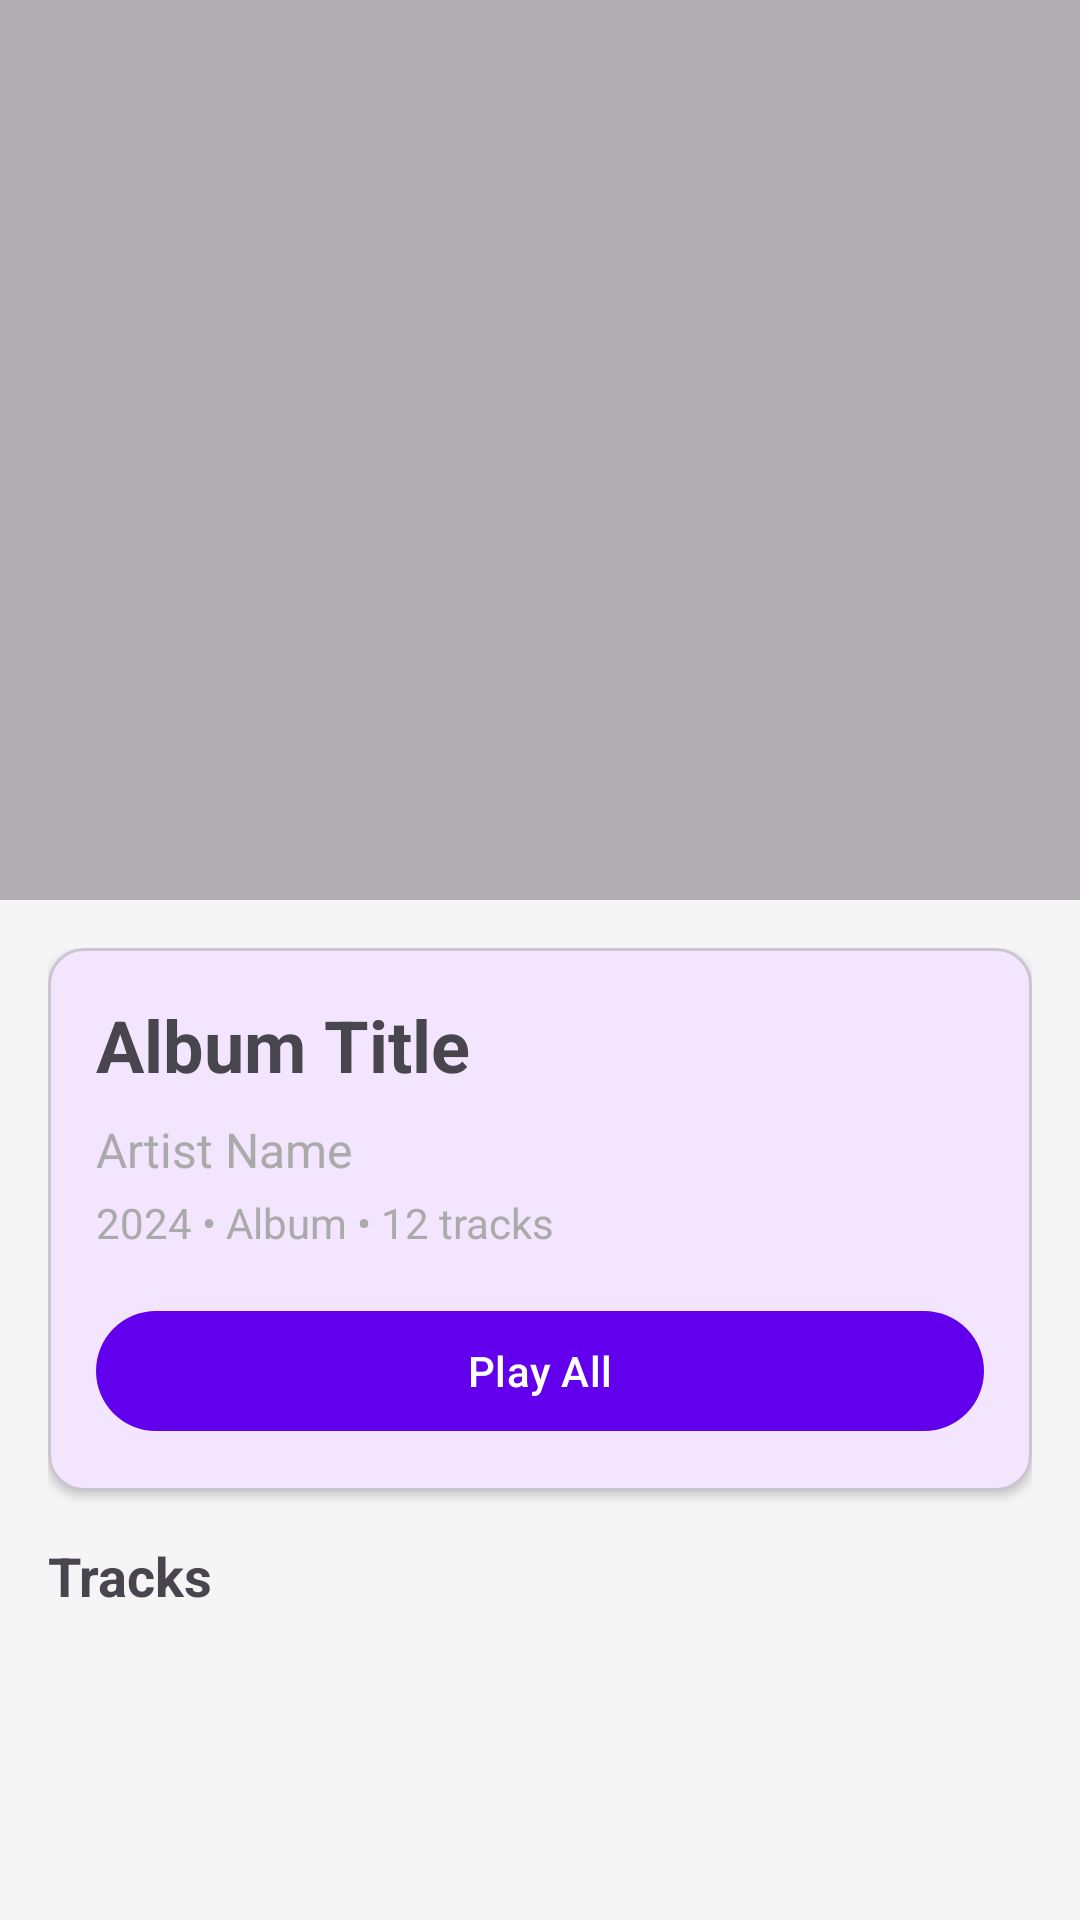

Write the Android layout XML for this screen, with the resource values it uses.
<!-- AndroidManifest.xml: application theme Theme.YouTubeMusicPlayer -->
<!-- res/layout/activity_album_detail.xml -->
<?xml version="1.0" encoding="utf-8"?>
<androidx.coordinatorlayout.widget.CoordinatorLayout
    xmlns:android="http://schemas.android.com/apk/res/android"
    xmlns:app="http://schemas.android.com/apk/res-auto"
    android:layout_width="match_parent"
    android:layout_height="match_parent"
    android:background="@color/background">

    <com.google.android.material.appbar.AppBarLayout
        android:id="@+id/appBarLayout"
        android:layout_width="match_parent"
        android:layout_height="wrap_content">

        <com.google.android.material.appbar.CollapsingToolbarLayout
            android:id="@+id/collapsingToolbar"
            android:layout_width="match_parent"
            android:layout_height="300dp"
            app:layout_scrollFlags="scroll|exitUntilCollapsed"
            app:contentScrim="@color/primary"
            app:expandedTitleMarginStart="16dp"
            app:expandedTitleMarginBottom="28dp">

            
            <com.google.android.material.imageview.ShapeableImageView
                android:id="@+id/albumArtBackground"
                android:layout_width="match_parent"
                android:layout_height="match_parent"
                android:scaleType="centerCrop"
                android:src="@drawable/ic_play"
                app:layout_collapseMode="parallax" />

            <View
                android:layout_width="match_parent"
                android:layout_height="match_parent"
                android:background="@android:color/black"
                android:alpha="0.3" />

            <com.google.android.material.appbar.MaterialToolbar
                android:id="@+id/toolbar"
                android:layout_width="match_parent"
                android:layout_height="?attr/actionBarSize"
                app:navigationIcon="@drawable/ic_back"
                app:layout_collapseMode="pin" />

        </com.google.android.material.appbar.CollapsingToolbarLayout>

    </com.google.android.material.appbar.AppBarLayout>

    <androidx.core.widget.NestedScrollView
        android:layout_width="match_parent"
        android:layout_height="match_parent"
        app:layout_behavior="@string/appbar_scrolling_view_behavior">

        <LinearLayout
            android:layout_width="match_parent"
            android:layout_height="wrap_content"
            android:orientation="vertical"
            android:padding="16dp">

            
            <com.google.android.material.card.MaterialCardView
                android:layout_width="match_parent"
                android:layout_height="wrap_content"
                android:layout_marginBottom="16dp"
                app:cardElevation="2dp"
                app:cardCornerRadius="12dp">

                <LinearLayout
                    android:layout_width="match_parent"
                    android:layout_height="wrap_content"
                    android:orientation="vertical"
                    android:padding="16dp">

                    <com.google.android.material.textview.MaterialTextView
                        android:id="@+id/albumTitle"
                        android:layout_width="match_parent"
                        android:layout_height="wrap_content"
                        android:text="Album Title"
                        android:textSize="24sp"
                        android:textStyle="bold"
                        android:layout_marginBottom="8dp" />

                    <com.google.android.material.textview.MaterialTextView
                        android:id="@+id/albumArtist"
                        android:layout_width="match_parent"
                        android:layout_height="wrap_content"
                        android:text="Artist Name"
                        android:textSize="16sp"
                        android:textColor="@android:color/darker_gray"
                        android:layout_marginBottom="4dp" />

                    <com.google.android.material.textview.MaterialTextView
                        android:id="@+id/albumInfo"
                        android:layout_width="match_parent"
                        android:layout_height="wrap_content"
                        android:text="2024 • Album • 12 tracks"
                        android:textSize="14sp"
                        android:textColor="@android:color/darker_gray" />

                    
                    <com.google.android.material.button.MaterialButton
                        android:id="@+id/playAllButton"
                        android:layout_width="match_parent"
                        android:layout_height="wrap_content"
                        android:layout_marginTop="16dp"
                        android:text="Play All"
                        app:icon="@drawable/ic_play"
                        style="@style/Widget.Material3.Button" />

                </LinearLayout>

            </com.google.android.material.card.MaterialCardView>

            
            <com.google.android.material.progressindicator.LinearProgressIndicator
                android:id="@+id/loadingProgress"
                android:layout_width="match_parent"
                android:layout_height="wrap_content"
                android:visibility="gone"
                android:indeterminate="true"
                android:layout_marginBottom="16dp" />

            
            <com.google.android.material.textview.MaterialTextView
                android:layout_width="wrap_content"
                android:layout_height="wrap_content"
                android:text="Tracks"
                android:textSize="18sp"
                android:textStyle="bold"
                android:layout_marginBottom="12dp" />

            
            <androidx.recyclerview.widget.RecyclerView
                android:id="@+id/tracksRecyclerView"
                android:layout_width="match_parent"
                android:layout_height="wrap_content"
                android:clipToPadding="false"
                android:nestedScrollingEnabled="false" />

        </LinearLayout>

    </androidx.core.widget.NestedScrollView>

</androidx.coordinatorlayout.widget.CoordinatorLayout>
<!-- resources referenced by this layout -->
<resources>
  <color name="background">#F5F5F5</color>
  <color name="primary">#6200EE</color>
  <style name="Theme.YouTubeMusicPlayer" parent="Theme.Material3.Light.NoActionBar">
          <item name="colorPrimary">@color/primary</item>
          <item name="colorPrimaryDark">@color/primary_dark</item>
          <item name="colorAccent">@color/accent</item>
          <item name="android:statusBarColor">@color/primary_dark</item>
      </style>
  <color name="primary_dark">#3700B3</color>
  <color name="accent">#03DAC5</color>
</resources>
